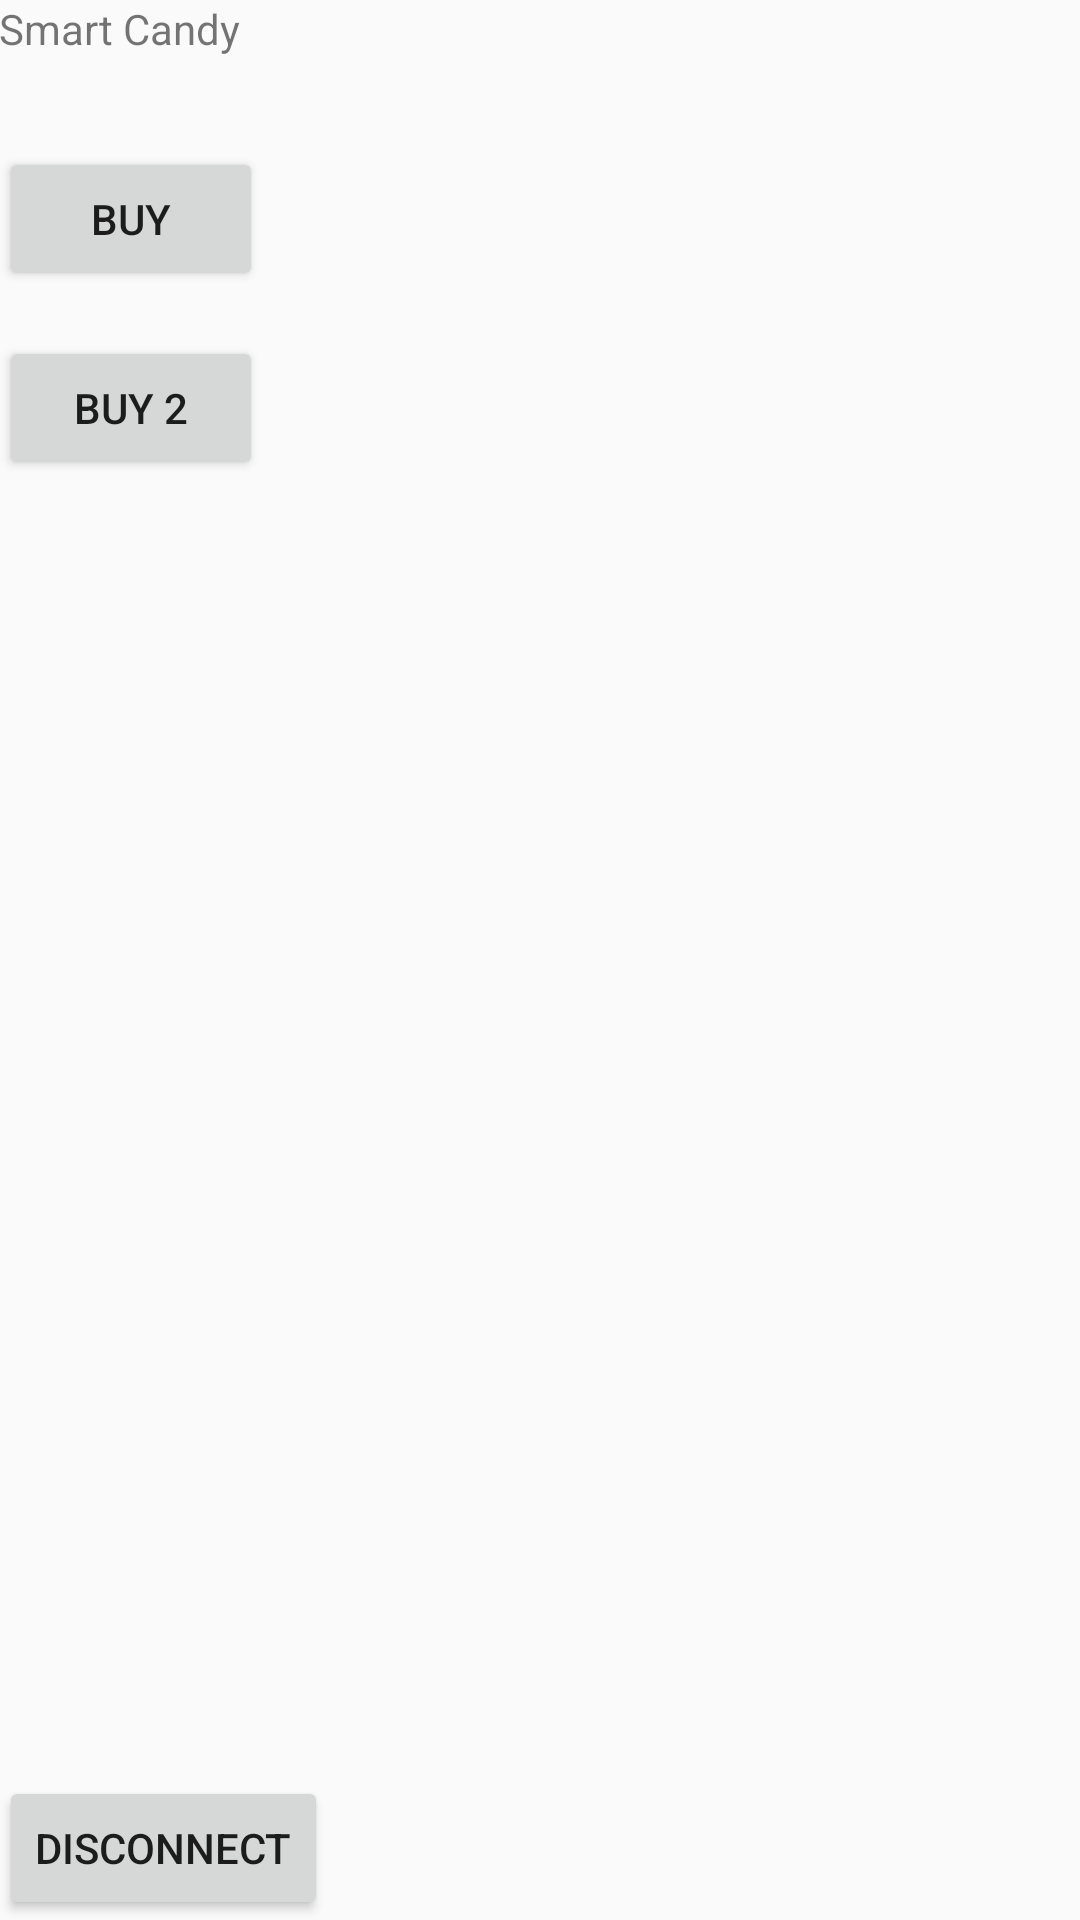

This screen was rendered from an Android layout file. Write that file and the resources it references.
<!-- AndroidManifest.xml: application theme AppTheme -->
<!-- res/layout/activity_relay_control.xml -->
<RelativeLayout xmlns:android="http://schemas.android.com/apk/res/android"
    xmlns:tools="http://schemas.android.com/tools" android:layout_width="match_parent"
    android:layout_height="match_parent" android:paddingLeft="@dimen/activity_horizontal_margin"
    android:paddingRight="@dimen/activity_horizontal_margin"
    android:paddingTop="@dimen/activity_vertical_margin"
    android:paddingBottom="@dimen/activity_vertical_margin"
    tools:context=".RelayControl">

    <TextView
        android:layout_width="wrap_content"
        android:layout_height="wrap_content"
        android:text="Smart Candy"
        android:id="@+id/textView2"
        android:layout_alignParentTop="true"
        android:layout_alignParentLeft="true"
        android:layout_alignParentStart="true" />


    <Button
        android:layout_width="wrap_content"
        android:layout_height="wrap_content"
        android:text="Buy"
        android:id="@+id/button2"
        android:layout_marginTop="30dp"
        android:layout_below="@+id/textView2"
        android:layout_alignParentLeft="true"
        android:layout_alignParentStart="true"/>

    <Button
        android:layout_width="wrap_content"
        android:layout_height="wrap_content"
        android:text="Buy 2"
        android:id="@+id/button3"
        android:layout_marginTop="15dp"
        android:layout_below="@+id/button2"
        android:layout_alignParentLeft="true"
        android:layout_alignParentStart="true"
        android:layout_alignRight="@+id/button2"
        android:layout_alignEnd="@+id/button2" />

    <Button
        android:layout_width="wrap_content"
        android:layout_height="wrap_content"
        android:text="Disconnect"
        android:id="@+id/button4"
        android:layout_alignParentBottom="true"
        android:layout_alignParentLeft="true"
        android:layout_alignParentStart="true" />

    <TextView
        android:layout_width="wrap_content"
        android:layout_height="wrap_content"
        android:id="@+id/lumn"
        android:layout_toRightOf="@+id/button4"
        android:layout_marginLeft="6dp"
        android:layout_marginStart="6dp"
        android:layout_alignParentRight="true"
        android:layout_alignParentEnd="true" />
</RelativeLayout>
<!-- resources referenced by this layout -->
<resources>
  <style name="AppTheme" parent="android:Theme.Material.Light">
          
          <item name="android:colorPrimary">@color/primary</item>
          <item name="android:colorPrimaryDark">@color/primary_dark</item>
          <item name="android:colorAccent">@color/accent</item>
          <item name="android:navigationBarColor">@color/primary_dark</item>
          <item name="android:displayOptions">disableHome</item>
      </style>
  <color name="primary">#9C27B0</color>
  <color name="primary_dark">#6A1B9A</color>
  <color name="accent">#E22F84</color>
</resources>
